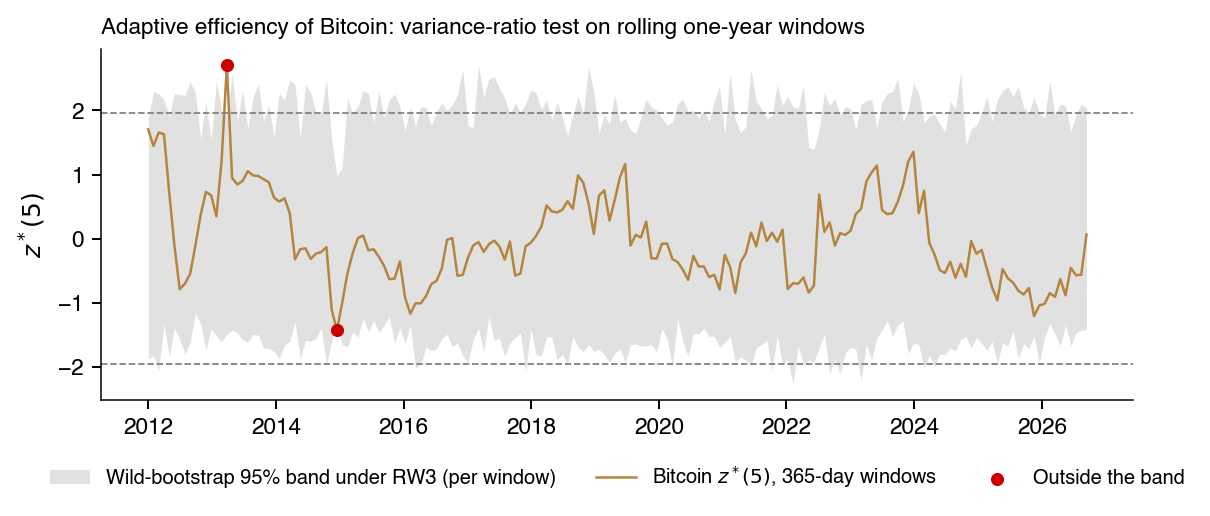

Values plotted in this chart, from the file beside it:
date, zstar, lo, hi, reject
2012-01-01, 1.704, -1.875, 1.867, False
2012-01-31, 1.445, -1.824, 2.29, False
2012-03-01, 1.657, -2.058, 2.259, False
2012-03-31, 1.629, -1.333, 2.173, False
2012-04-30, 0.7245, -1.842, 1.915, False
2012-05-30, -0.1114, -1.398, 2.266, False
2012-06-29, -0.788, -1.56, 2.245, False
2012-07-29, -0.7004, -1.807, 2.234, False
2012-08-28, -0.5483, -1.62, 2.449, False
2012-09-27, -0.1045, -1.165, 2.27, False
2012-10-27, 0.3705, -1.327, 1.562, False
2012-11-26, 0.7285, -1.737, 2.144, False
2012-12-26, 0.6764, -1.407, 1.535, False
2013-01-25, 0.3497, -1.514, 2.458, False
2013-02-24, 1.215, -1.61, 1.986, False
2013-03-26, 2.708, -1.493, 1.916, True
2013-04-25, 0.9469, -1.425, 2.571, False
2013-05-25, 0.8453, -1.47, 1.831, False
2013-06-24, 0.8996, -1.574, 2.313, False
2013-07-24, 1.053, -1.618, 1.715, False
2013-08-23, 0.9855, -1.491, 2.197, False
2013-09-22, 0.9777, -1.508, 2.417, False
2013-10-22, 0.9275, -1.709, 1.826, False
2013-11-21, 0.8804, -1.709, 2.078, False
2013-12-21, 0.64, -1.76, 1.58, False
2014-01-20, 0.5785, -1.875, 2.268, False
2014-02-19, 0.6294, -1.659, 2.165, False
2014-03-21, 0.3957, -1.603, 2.475, False
2014-04-20, -0.3219, -1.302, 2.403, False
2014-05-20, -0.1636, -1.867, 1.565, False
2014-06-19, -0.1516, -1.589, 2.406, False
2014-07-19, -0.3151, -1.599, 2.277, False
2014-08-18, -0.2335, -1.564, 1.973, False
2014-09-17, -0.2089, -1.395, 1.937, False
2014-10-17, -0.1315, -1.97, 2.493, False
2014-11-16, -1.109, -1.591, 1.539, False
2014-12-16, -1.43, -1.339, 0.9779, True
2015-01-15, -1.001, -1.651, 1.107, False
2015-02-14, -0.5436, -1.691, 2.188, False
2015-03-16, -0.227, -1.454, 1.96, False
2015-04-15, 0.009651, -1.536, 2.059, False
2015-05-15, 0.05027, -1.243, 2.309, False
2015-06-14, -0.1818, -1.45, 2.262, False
2015-07-14, -0.1641, -1.276, 1.805, False
2015-08-13, -0.2832, -1.464, 2.31, False
2015-09-12, -0.4233, -1.352, 1.892, False
2015-10-12, -0.6324, -1.22, 2.168, False
2015-11-11, -0.6231, -1.632, 2.257, False
2015-12-11, -0.3557, -1.396, 2.064, False
2016-01-10, -0.918, -1.631, 1.676, False
2016-02-09, -1.171, -1.352, 2.055, False
2016-03-10, -1.008, -2.02, 1.754, False
2016-04-09, -1.007, -1.952, 2.057, False
2016-05-09, -0.8936, -1.688, 2.048, False
2016-06-08, -0.7074, -1.745, 1.769, False
2016-07-08, -0.6583, -1.72, 1.981, False
2016-08-07, -0.4674, -1.557, 2.122, False
2016-09-06, -0.01867, -1.49, 1.999, False
2016-10-06, 0.01123, -1.684, 2.084, False
2016-11-05, -0.5792, -1.626, 2.245, False
... 120 more rows
